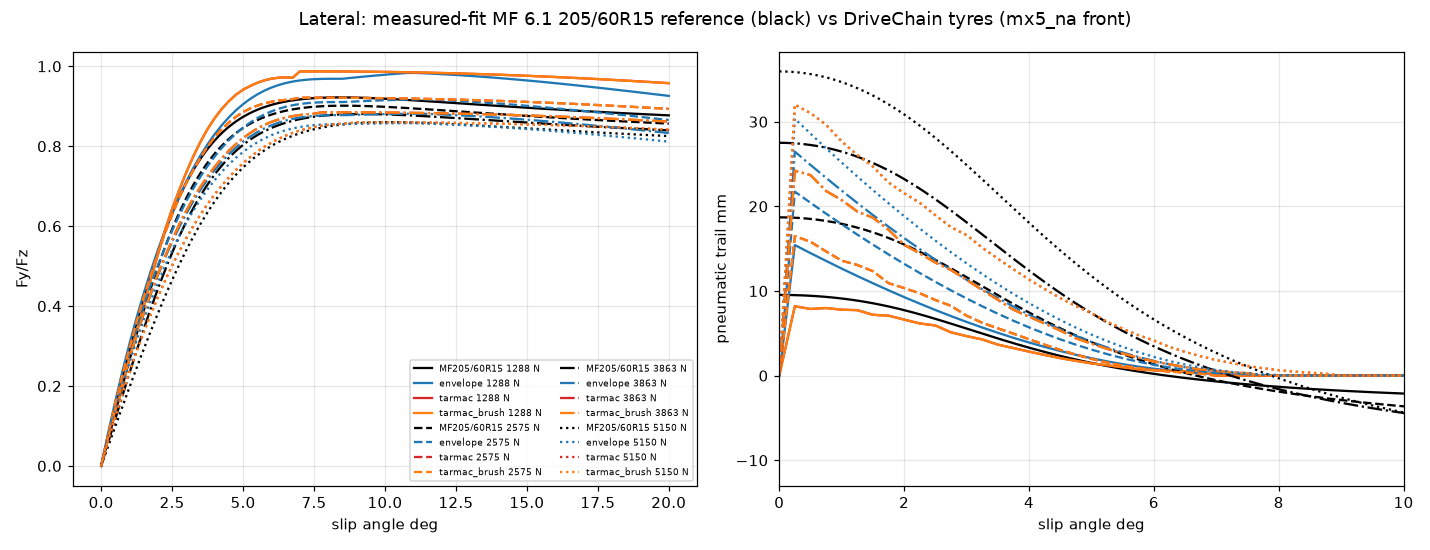

The data file committed next to this chart (first rows):
model, Fz, C_alpha, mu_peak, alpha_peak_deg, Fy15_over_peak, Fy20_over_peak, trail_0p5deg_mm
MF205/60R15, 1288, 22070, 0.9222, 8.40, 0.9719, 0.9512, 9.44
envelope, 1288, 24041, 0.9837, 11.00, 0.9806, 0.9413, 14.48
tarmac, 1288, 19557, 0.9872, 7.00, 0.9889, 0.9703, 7.88
tarmac_brush, 1288, 19557, 0.9872, 7.00, 0.9889, 0.9703, 7.88
MF205/60R15, 2575, 40107, 0.9015, 8.55, 0.9716, 0.9503, 18.52
envelope, 2575, 44497, 0.9174, 11.25, 0.9823, 0.9435, 20.43
tarmac, 2575, 46136, 0.9214, 7.00, 0.9886, 0.9696, 15.82
tarmac_brush, 2575, 46136, 0.9214, 7.00, 0.9886, 0.9696, 15.82
MF205/60R15, 3863, 52212, 0.8807, 9.20, 0.9756, 0.9535, 27.26
envelope, 3863, 63276, 0.8814, 11.25, 0.9829, 0.9451, 24.90
tarmac, 3863, 63072, 0.8847, 7.75, 0.9913, 0.9738, 23.70
tarmac_brush, 3863, 63072, 0.8847, 7.75, 0.9913, 0.9738, 23.70
MF205/60R15, 5150, 58716, 0.8599, 10.15, 0.9823, 0.9599, 35.63
envelope, 5150, 80826, 0.8576, 10.75, 0.9830, 0.9462, 28.60
tarmac, 5150, 72876, 0.8597, 9.00, 0.9942, 0.9788, 31.02
tarmac_brush, 5150, 72876, 0.8597, 9.00, 0.9942, 0.9788, 31.02
envelope, 2575, 46588, 0.9176, 0.16, 0.9072, 0.7696, nan
tarmac, 2575, 46579, 0.9214, 0.13, 0.9837, 0.8873, nan
tarmac_brush, 2575, 46579, 0.9214, 0.13, 0.9837, 0.8873, nan
MFx205/60R15, 2575, 49561, 1.072, 0.13, 0.8944, 0.7762, nan
